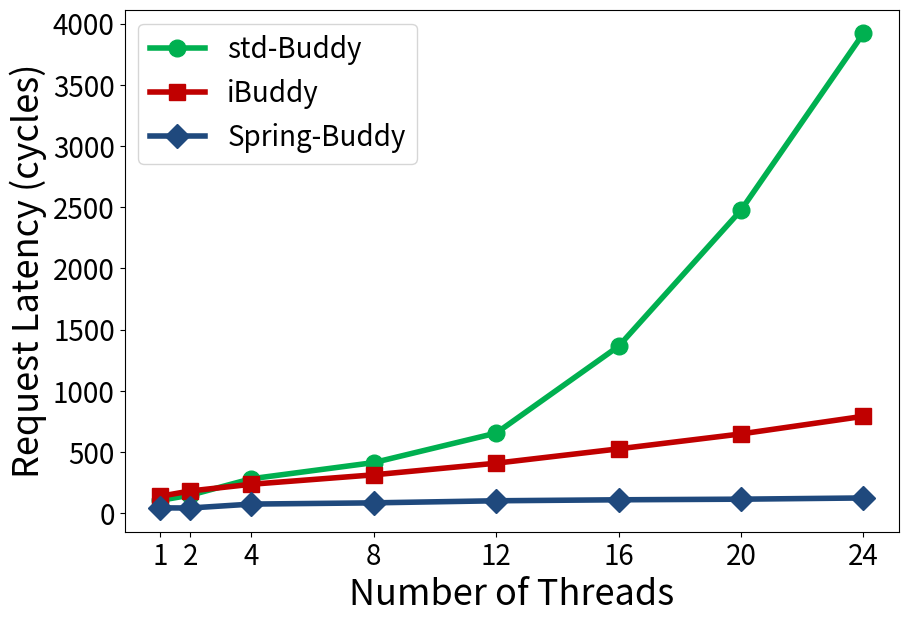

The script that saved this image:
import sys,os
import matplotlib.pyplot as plt
import random

markerTable = {'iBuddy':'s', 'std-Buddy':'o', 'Spring-Buddy':'D'}
colorTable = {'iBuddy':'#C00000', 'std-Buddy':'#00B050', 'Spring-Buddy':'#1f497d'}


xArr = [1,2,4,8,12,16,20,24]
yDict = {
    "std-Buddy": [105, 148, 282, 414, 655, 1364, 2475, 3919],
    "iBuddy": [138, 182, 237, 314, 409, 526, 648, 792],
    "Spring-Buddy": [44, 43, 75, 85, 102, 110, 115, 125]
}

plt.figure(figsize=(9,6))

targetName = list(yDict.keys())

for i in range(len(targetName)):
    plt.plot(xArr,yDict[targetName[i]], label=targetName[i], linewidth=4, marker=markerTable[targetName[i]], color=colorTable[targetName[i]], markersize=12)

plt.legend(fontsize=20)
plt.xticks(fontsize=20)
plt.yticks(fontsize=20)
plt.xticks(xArr,xArr,fontsize=20)
plt.ylabel('Request Latency (cycles)', fontsize=26)
plt.xlabel('Number of Threads', fontsize=26)
plt.subplots_adjust(left=0.13, right=0.99, top=0.99, bottom=0.12)

plt.savefig('%s.pdf' % os.path.splitext(sys.argv[0])[0])

plt.show()
